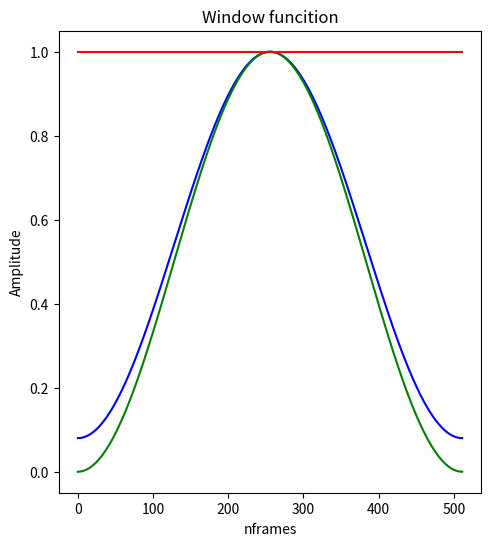

Here is the Python script that generated this plot: (Note: this script raises an exception after producing the figure.)
import numpy as np
import matplotlib.pyplot as plt
import scipy.signal as signal


def choose_windows(type, wlen):
    """
    type
        1、 汉明窗
        2、 海宁窗
        3、 矩形窗
        4、 三角窗
    :param type:
    :param wlen:
    :return:
    """
    if type == 1:
        window = np.array([0.54 - 0.46 * np.cos(2 * np.pi * n / (wlen - 1)) for n in range(wlen)])
    elif type == 2:
        window = np.array([0.5 * (1 - np.cos(2 * np.pi * n / (wlen - 1))) for n in range(wlen)])
    elif type == 3:
        window = np.ones(wlen)
    elif type == 4:
        window = signal.triang(wlen)
    return window


wlen = 512
inc = 128

plt.figure(figsize=(12, 6))
plt.subplot(121)
plt.xlabel('nframes')
plt.ylabel('Amplitude')
plt.title('Window funcition')
plt.plot(choose_windows(1, wlen), c='b', label='hanming')
plt.plot(choose_windows(2, wlen), c='g', label='haining')
plt.plot(choose_windows(3, wlen), c='r', label='rectangle')
plt.plot(choose_windows(4, wlen), c='k', label='triangle')
plt.legend()
plt.show()
